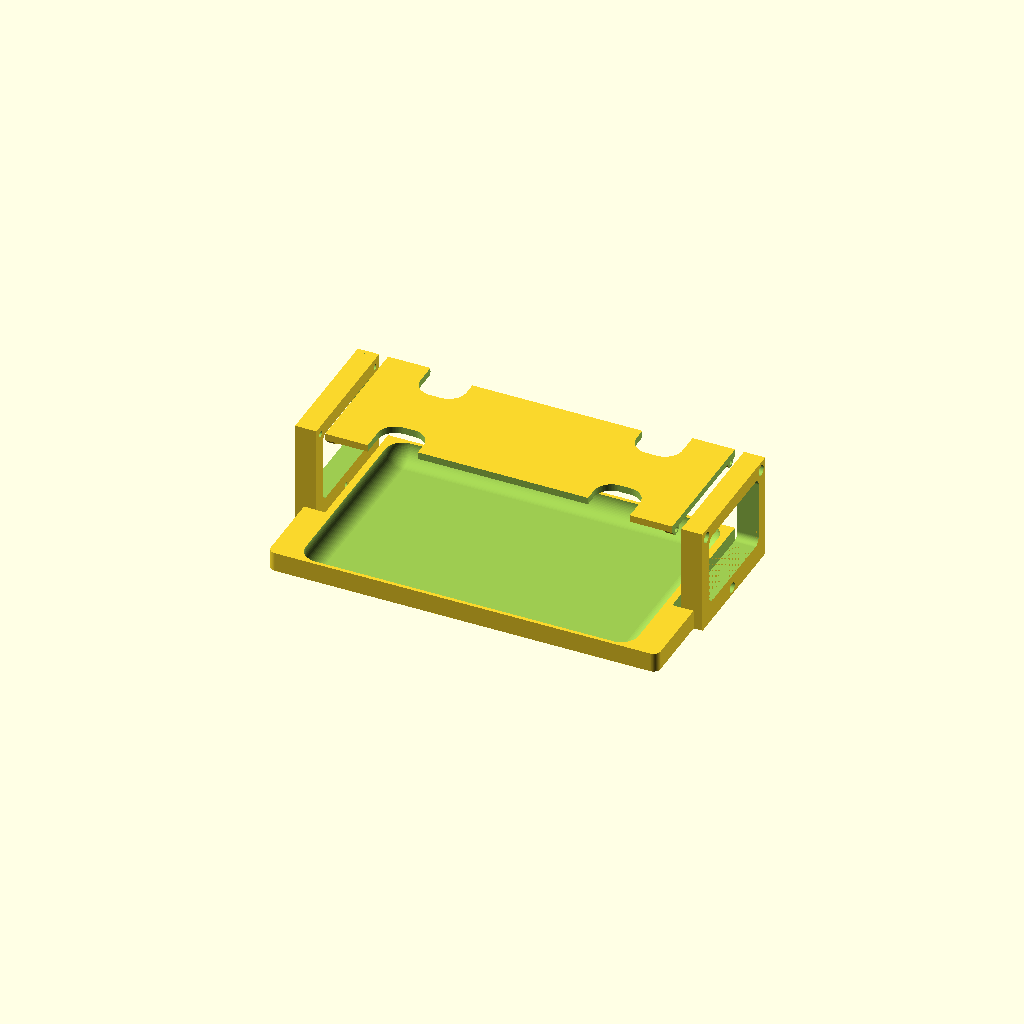
Cell 1: the model at its default parameters.
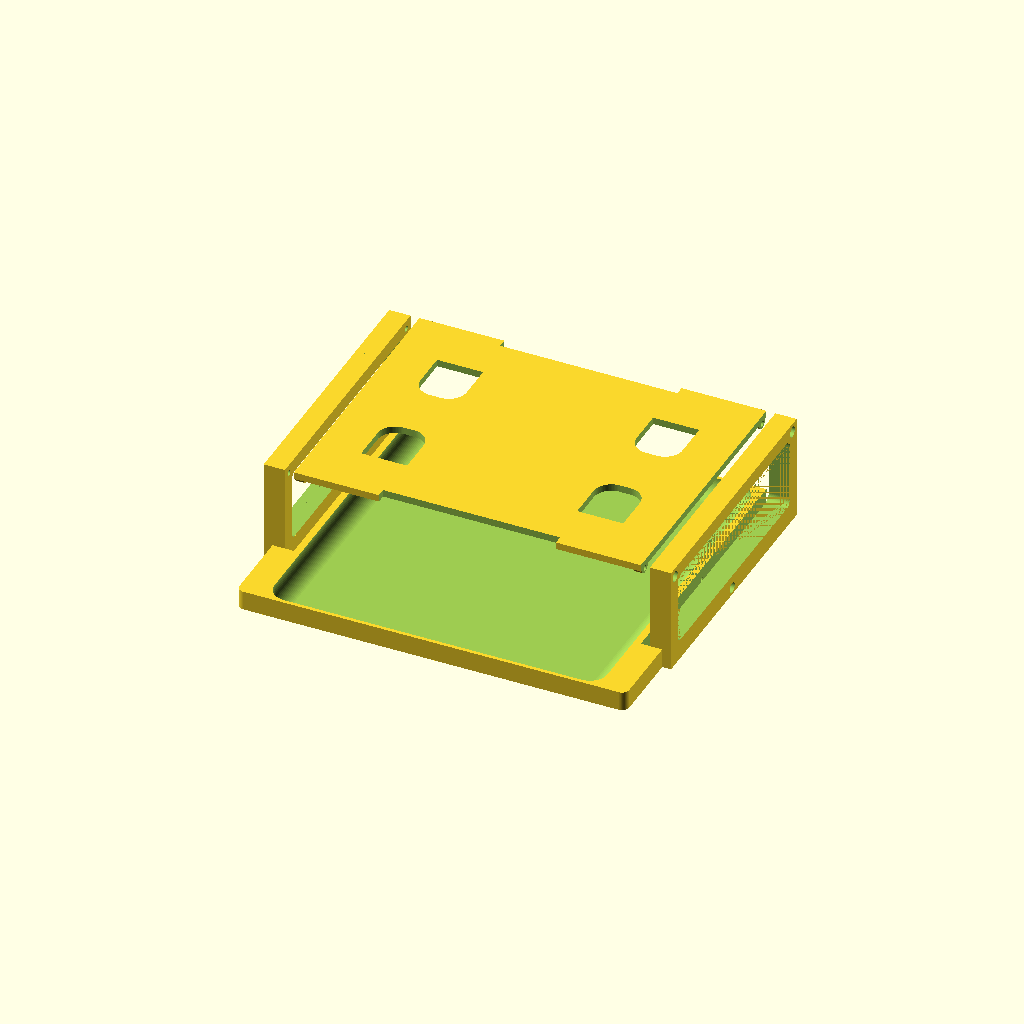
Cell 2: depth = 152 (everything else at default).
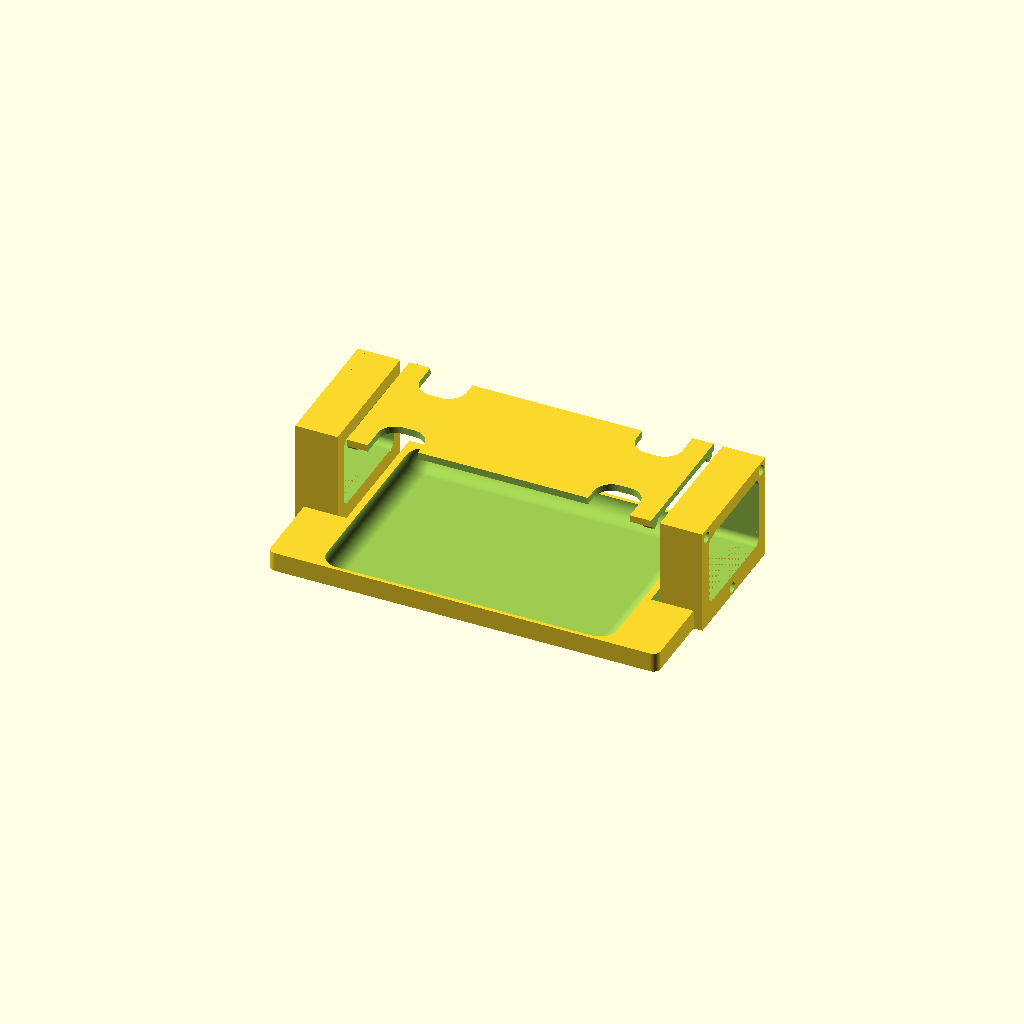
Cell 3 — sideThk set to 24, the other parameters unchanged.
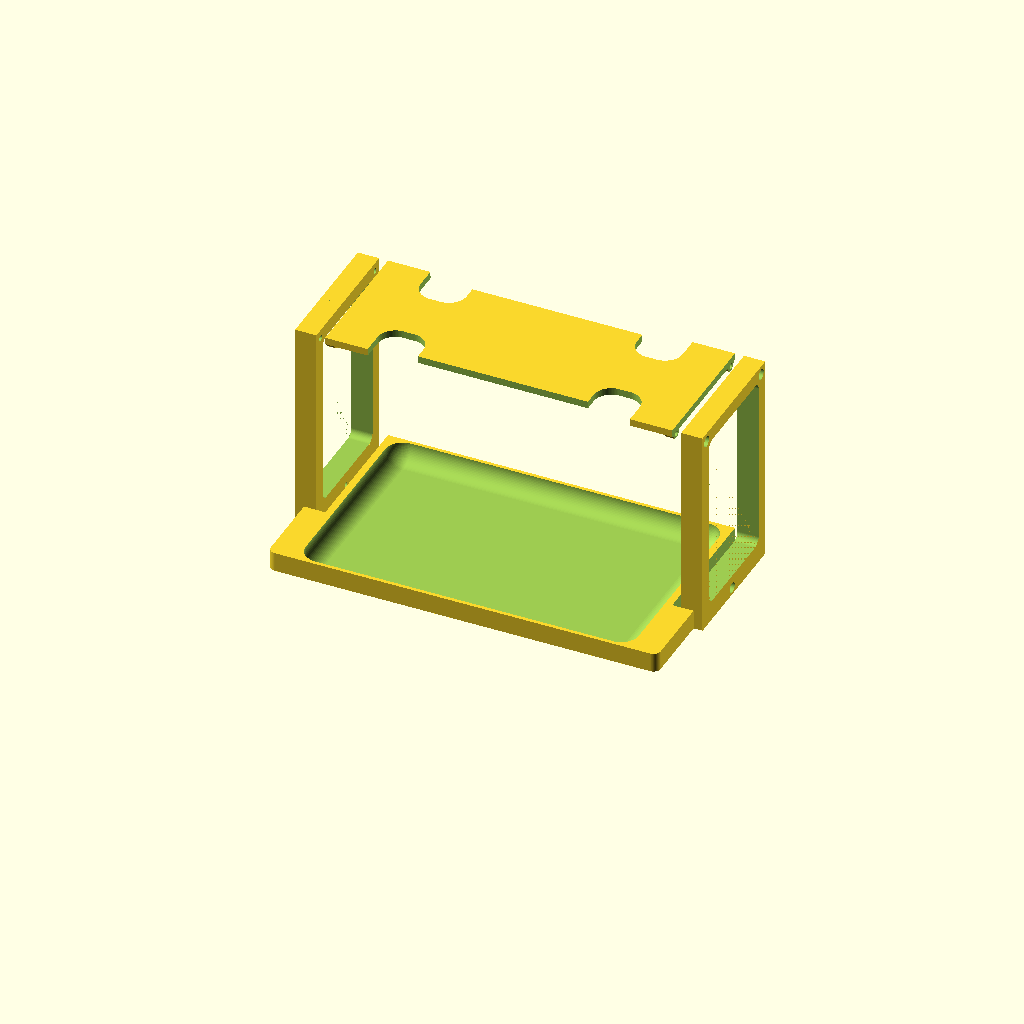
Cell 4 — sideHt set to 120, the other parameters unchanged.
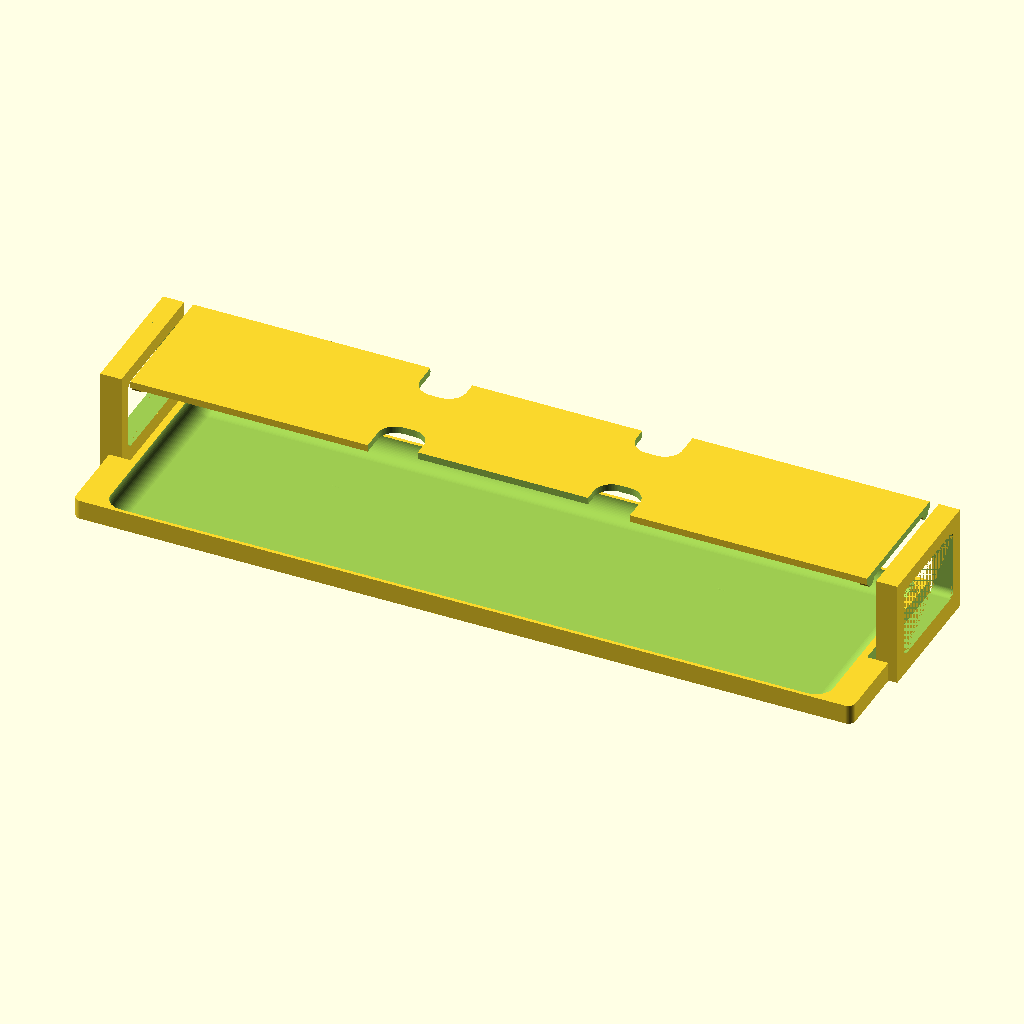
Cell 5: overallWid = 440 (everything else at default).
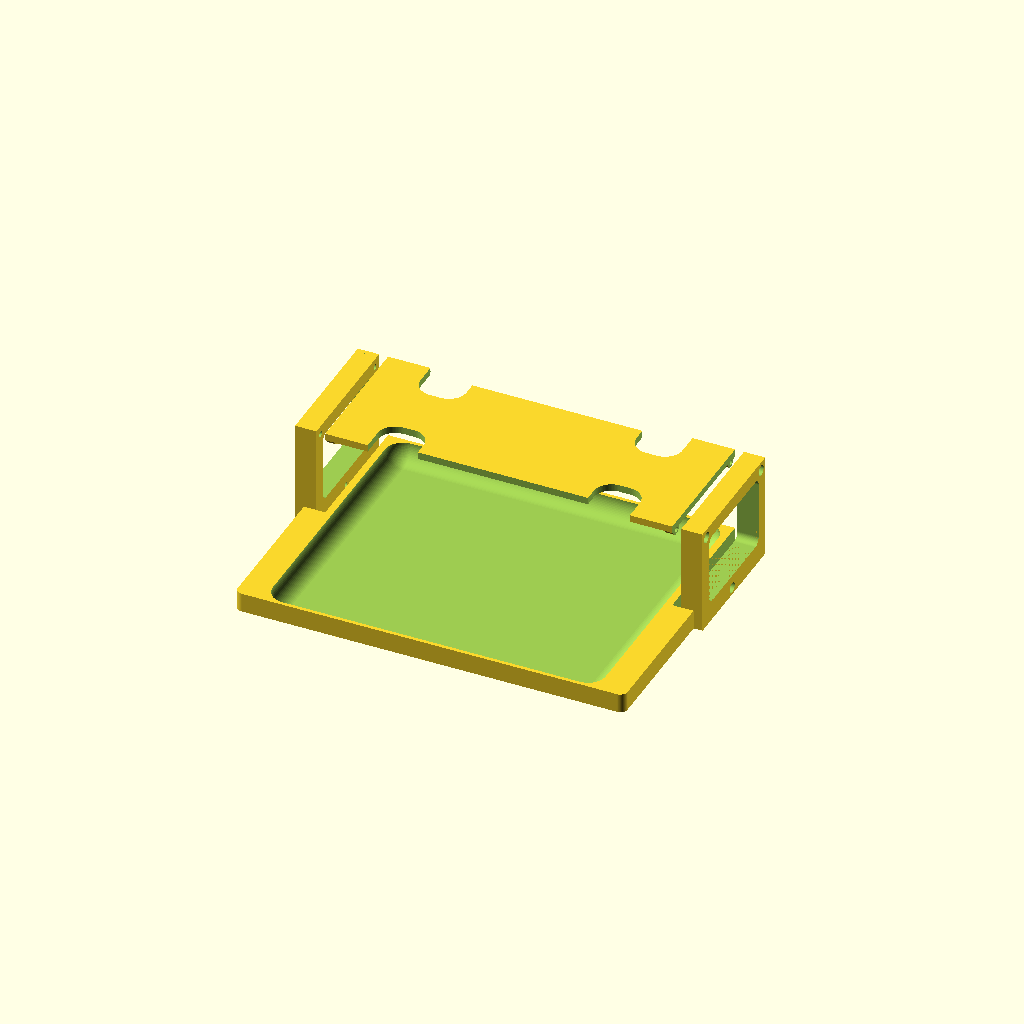
Cell 6: dishExtra = 80 (everything else at default).
One fixed orthographic camera (rotation 55°, 0°, 25°; colour scheme Cornfield) for every cell.
The OpenSCAD source (home/office-kvm-shelf/shelf.scad):
depth = 76;
sideThk = 12;
sideHt  = 60;
overallWid = 220;

dishExtra=40;
dishWall = 2;
dishRad  = 10;

topThk=4;
botThk=1;

slop = 0.01;
$fn=80;

difference() {
   translate([0,dishWall,sideHt-topThk]) top();

   translate([-(overallWid-2*sideThk)/2-sideThk/2,0+dishWall,sideHt/2]) sideCut();
   translate([(overallWid-2*sideThk)/2+sideThk/2,0+dishWall,sideHt/2]) sideCut();
   boltHoles();
}

translate([-5,0,0]) difference() {
   intersection() {
      translate([-(overallWid-2*sideThk)/2-sideThk/2,0+dishWall,sideHt/2]) side();
      translate([-(overallWid-2*sideThk)/2-sideThk/2,0+dishWall,sideHt/2]) sideCut();
   }
   boltHoles();
}
translate([5,0,0]) difference() {
   intersection() {
      translate([(overallWid-2*sideThk)/2+sideThk/2,0+dishWall,sideHt/2]) side();
      translate([(overallWid-2*sideThk)/2+sideThk/2,0+dishWall,sideHt/2]) sideCut();
   }
   boltHoles();
}

difference() {
   bottom();

   translate([-(overallWid-2*sideThk)/2-sideThk/2,0+dishWall,sideHt/2]) sideCut();
   translate([(overallWid-2*sideThk)/2+sideThk/2,0+dishWall,sideHt/2]) sideCut();
   boltHoles();
}

module top() {
   difference() {
      translate([0,0,2]) cube([overallWid-2*sideThk,depth,4], center=true);
   
      translate([0,0,-.1]) for (i=[0:1]) {
         mirror([i%2,0,0]) hull() {
            translate([-64,40-14,0]) cylinder(d=20,h=5);
            translate([-58,40-14,0]) cylinder(d=20,h=5);
            translate([-61,40,2.5]) cube([26,12,5],center=true);
         }
         mirror([i%2,0,0]) hull() {
            translate([-64,-1*(40-14),0]) cylinder(d=20,h=5);
            translate([-58,-1*(40-14),0]) cylinder(d=20,h=5);
            translate([-61,-40,2.5]) cube([26,12,5],center=true);
         }
      }
      translate([0,depth/2,4.5]) cube([100,10,10],center=true);
      translate([0,-depth/2,4.5]) cube([100,10,10],center=true);
   }
   mirror([1,0,0]) translate([-overallWid/2+sideThk,-depth/2+4.75,0]) rotate([0,90,0])cylinder(r=3.5,h=5);
   mirror([1,0,0]) translate([-overallWid/2+sideThk,depth/2-5.25,0]) rotate([0,90,0])cylinder(r=3.5,h=5);
   translate([-overallWid/2+sideThk,-depth/2+4.75,0]) rotate([0,90,0])cylinder(r=3.5,h=5);
   translate([-overallWid/2+sideThk,depth/2-5.25,0]) rotate([0,90,0])cylinder(r=3.5,h=5);
}

module boltHoles() {
   translate([-110+3,depth/2-3,sideHt-5]) rotate([0,90,0]) m3();
   translate([-110+3,-depth/2+7,sideHt-5]) rotate([0,90,0]) m3();
   mirror([1,0,0]) translate([-110+3,depth/2-3,sideHt-5]) rotate([0,90,0]) m3();
   mirror([1,0,0]) translate([-110+3,-depth/2+7,sideHt-5]) rotate([0,90,0]) m3();
   translate([-110+3,0,4]) rotate([0,90,0]) m3();
   mirror([1,0,0]) translate([-110+3,0,4]) rotate([0,90,0]) m3();
}

module m3() {
   translate([0,0,-4]) {
      cylinder(d=6,h=4);
      translate([0,0,3.9]) cylinder(d=3.2,h=13);
   }
}

module sideCut() {
   difference() {
      cube([sideThk+.1, depth+.1, sideHt+1],center=true);
   }
}


module side() {
   difference() {
      cube([sideThk, depth, sideHt],center=true);
      rotate([0,90,0]) hull() {
         myDia = 8;
         myHt  = sideHt;
         myYZThk = 8;
         myXThk  = sideThk;
      
         translate([(myHt-2*myYZThk-myDia)/2-3.5,(depth-myDia)/2-myYZThk, -myXThk/2-slop])
            cylinder(d=myDia,h=myXThk+2*slop);
         translate([(myHt-2*myYZThk-myDia)/2-3.5,-(depth-myDia)/2+myYZThk, -myXThk/2-slop])
            cylinder(d=myDia,h=myXThk+2*slop);
         translate([-(myHt-2*myYZThk-myDia)/2,(depth-myDia)/2-myYZThk, -myXThk/2-slop])
            cylinder(d=myDia,h=myXThk+2*slop);
         translate([-(myHt-2*myYZThk-myDia)/2,-(depth-myDia)/2+myYZThk, -myXThk/2-slop])
            cylinder(d=myDia,h=myXThk+2*slop);
      }
   }
}


module bottom() {
   gap = 4;
   myDia = 8;

   difference() {
      hull() {
         translate([0,-dishExtra/2+myDia/2,(dishRad+botThk)/2])
            cube([overallWid, depth+dishExtra+2*dishWall-myDia, dishRad+botThk],center=true);
         translate([-(overallWid-myDia)/2,-(depth-myDia)/2-dishExtra-dishWall,0]) cylinder(d=myDia,h=dishRad+botThk);
         translate([(overallWid-myDia)/2,-(depth-myDia)/2-dishExtra-dishWall,0]) cylinder(d=myDia,h=dishRad+botThk);
      }
      if (1) hull() {
         translate([-overallWid/2+dishRad+sideThk+gap,depth/2-dishRad,dishRad+botThk])
            sphere(r=10);
         translate([-overallWid/2+dishRad+sideThk+gap,-depth/2-dishExtra+dishRad,dishRad+botThk])
            sphere(r=10);
         translate([overallWid/2-dishRad-sideThk-gap,depth/2-dishRad,dishRad+botThk])
            sphere(r=10);
         translate([overallWid/2-dishRad-sideThk-gap,-depth/2-dishExtra+dishRad,dishRad+botThk])
            sphere(r=10);
      }
   }
}
Parameter table extracted from the source (name, type, default, range or options):
depth: number, default 76
sideThk: number, default 12
sideHt: number, default 60
overallWid: number, default 220
dishExtra: number, default 40
dishWall: number, default 2
dishRad: number, default 10
topThk: number, default 4
botThk: number, default 1
slop: number, default 0.01
